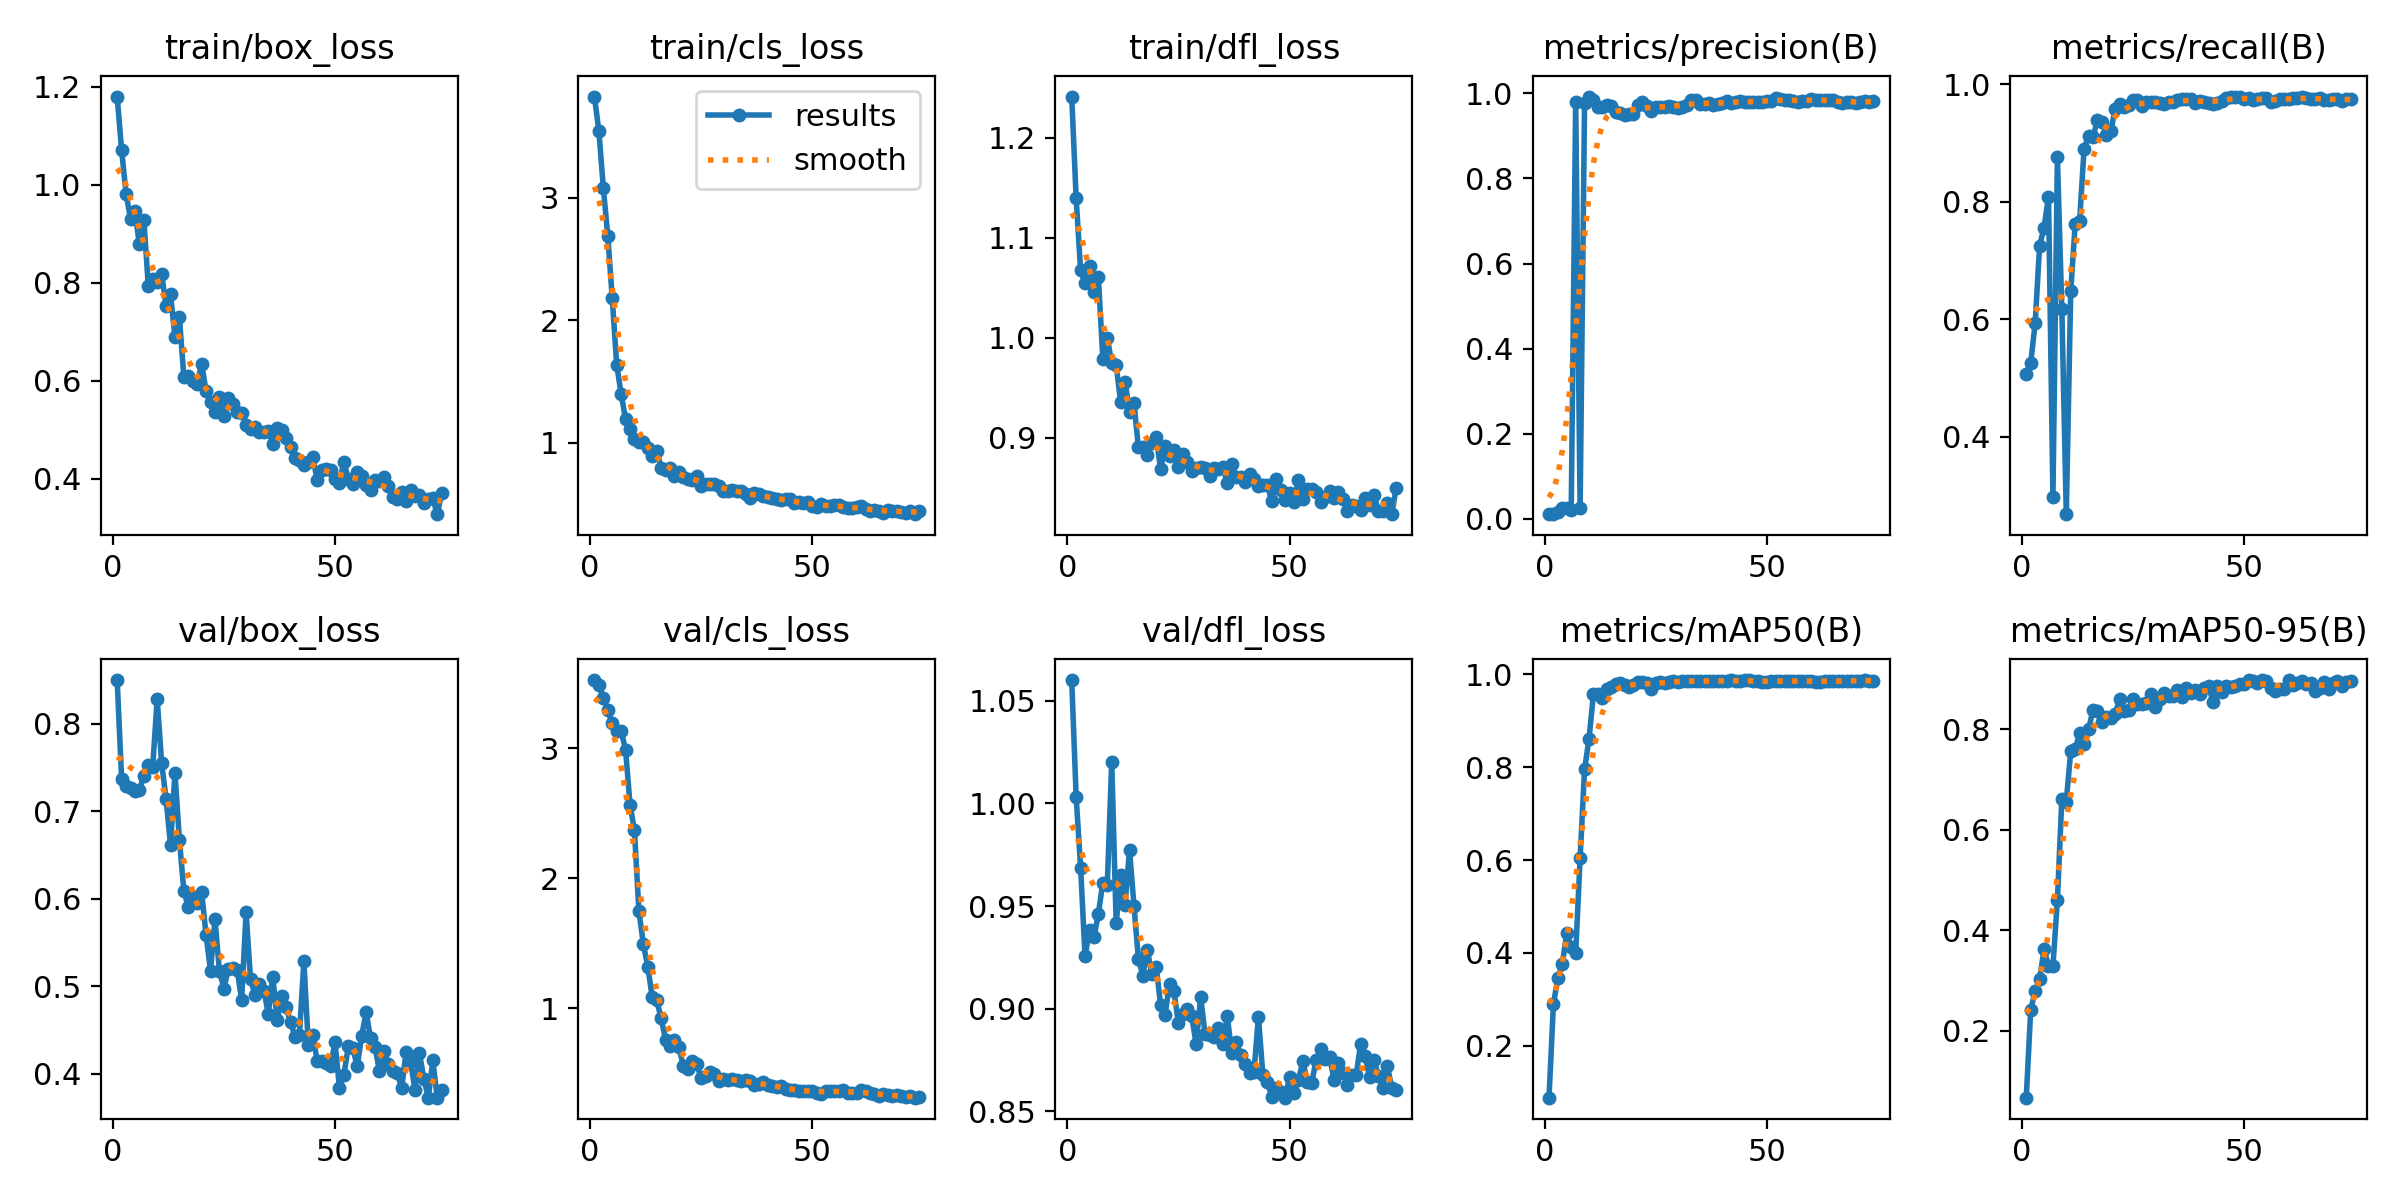

Data behind this chart, as committed beside it:
epoch, time, train/box_loss, train/cls_loss, train/dfl_loss, metrics/precision(B), metrics/recall(B), metrics/mAP50(B), metrics/mAP50-95(B), val/box_loss, val/cls_loss, val/dfl_loss, lr/pg0, lr/pg1, lr/pg2
1, 8.17, 1.18, 3.828, 1.241, 0.01074, 0.5072, 0.08805, 0.0666, 0.8502, 3.524, 1.06, 6.363e-05, 6.363e-05, 6.363e-05
2, 14.39, 1.07, 3.546, 1.139, 0.01232, 0.5263, 0.2897, 0.2414, 0.7368, 3.483, 1.003, 0.000135, 0.000135, 0.000135
3, 20.44, 0.9825, 3.081, 1.067, 0.01679, 0.5928, 0.3468, 0.2787, 0.7292, 3.384, 0.9687, 0.0002049, 0.0002049, 0.0002049
4, 26.6, 0.9305, 2.69, 1.055, 0.02627, 0.7252, 0.3765, 0.3038, 0.7269, 3.293, 0.9254, 0.0002734, 0.0002734, 0.0002734
5, 32.76, 0.9459, 2.183, 1.072, 0.02467, 0.756, 0.4429, 0.3623, 0.7234, 3.191, 0.9384, 0.0003405, 0.0003405, 0.0003405
6, 39.13, 0.8789, 1.639, 1.046, 0.02023, 0.8087, 0.413, 0.329, 0.7248, 3.135, 0.9349, 0.0004061, 0.0004061, 0.0004061
7, 45.59, 0.929, 1.401, 1.06, 0.9791, 0.2981, 0.3988, 0.3292, 0.7405, 3.133, 0.9463, 0.0004703, 0.0004703, 0.0004703
8, 51.74, 0.7944, 1.193, 0.9789, 0.02434, 0.8762, 0.6038, 0.4599, 0.7528, 2.989, 0.9614, 0.000533, 0.000533, 0.000533
9, 58.14, 0.8087, 1.11, 0.9997, 0.9774, 0.6175, 0.7952, 0.661, 0.751, 2.566, 0.9604, 0.0005943, 0.0005943, 0.0005943
10, 64.25, 0.8012, 1.032, 0.9753, 0.9927, 0.2682, 0.8615, 0.6565, 0.8285, 2.367, 1.02, 0.0006541, 0.0006541, 0.0006541
11, 70.57, 0.8187, 1.008, 0.9727, 0.9851, 0.6473, 0.9574, 0.7565, 0.7554, 1.747, 0.9415, 0.0007125, 0.0007125, 0.0007125
12, 76.67, 0.7534, 1.01, 0.9362, 0.9679, 0.7613, 0.9571, 0.7602, 0.7143, 1.494, 0.9649, 0.0007695, 0.0007695, 0.0007695
13, 82.97, 0.7765, 0.9582, 0.956, 0.9672, 0.7673, 0.9493, 0.7926, 0.6613, 1.318, 0.9505, 0.000801, 0.000801, 0.000801
14, 88.99, 0.6895, 0.8915, 0.9263, 0.9729, 0.8893, 0.9677, 0.7711, 0.7442, 1.082, 0.9774, 0.000792, 0.000792, 0.000792
15, 95.09, 0.7299, 0.9342, 0.9345, 0.97, 0.9123, 0.9735, 0.8001, 0.6674, 1.059, 0.9502, 0.000783, 0.000783, 0.000783
16, 101.1, 0.6084, 0.7975, 0.8907, 0.9563, 0.9098, 0.9793, 0.8381, 0.6089, 0.9248, 0.9243, 0.000774, 0.000774, 0.000774
17, 107.5, 0.6103, 0.7814, 0.8913, 0.9531, 0.9385, 0.9813, 0.8362, 0.5905, 0.7561, 0.9161, 0.000765, 0.000765, 0.000765
18, 113.7, 0.6006, 0.7931, 0.8825, 0.9482, 0.9355, 0.9777, 0.8158, 0.6025, 0.7056, 0.9286, 0.000756, 0.000756, 0.000756
19, 119.7, 0.5946, 0.7285, 0.8951, 0.9522, 0.9143, 0.972, 0.8258, 0.5952, 0.7513, 0.917, 0.000747, 0.000747, 0.000747
20, 125.8, 0.6349, 0.7579, 0.9009, 0.9526, 0.9197, 0.977, 0.823, 0.6076, 0.6996, 0.9202, 0.000738, 0.000738, 0.000738
21, 132, 0.5792, 0.7182, 0.8686, 0.9716, 0.9573, 0.9831, 0.8317, 0.5585, 0.5545, 0.9019, 0.000729, 0.000729, 0.000729
22, 138.2, 0.557, 0.7045, 0.8919, 0.9809, 0.9669, 0.9846, 0.86, 0.5176, 0.5342, 0.8971, 0.00072, 0.00072, 0.00072
23, 144.1, 0.5357, 0.6968, 0.8821, 0.9712, 0.9617, 0.9824, 0.836, 0.5769, 0.5931, 0.9119, 0.000711, 0.000711, 0.000711
24, 150.2, 0.567, 0.7291, 0.8882, 0.9596, 0.964, 0.969, 0.8398, 0.5175, 0.5698, 0.9084, 0.000702, 0.000702, 0.000702
25, 156.3, 0.5286, 0.6476, 0.8713, 0.9673, 0.9731, 0.9822, 0.8615, 0.4973, 0.4598, 0.8928, 0.000693, 0.000693, 0.000693
26, 162.3, 0.5651, 0.6677, 0.8841, 0.9677, 0.9722, 0.9842, 0.8515, 0.5197, 0.4787, 0.8973, 0.000684, 0.000684, 0.000684
27, 168.3, 0.5524, 0.6606, 0.8756, 0.9691, 0.9627, 0.9812, 0.8514, 0.5205, 0.5073, 0.9, 0.000675, 0.000675, 0.000675
28, 174.3, 0.536, 0.6629, 0.8666, 0.9715, 0.9694, 0.984, 0.8525, 0.5184, 0.4904, 0.8963, 0.000666, 0.000666, 0.000666
29, 180.4, 0.5353, 0.6449, 0.8702, 0.9675, 0.9693, 0.9856, 0.8701, 0.4844, 0.4374, 0.8825, 0.000657, 0.000657, 0.000657
30, 186.5, 0.51, 0.6092, 0.871, 0.9659, 0.9689, 0.9845, 0.8441, 0.5844, 0.4519, 0.9057, 0.000648, 0.000648, 0.000648
31, 192.2, 0.5022, 0.6102, 0.8697, 0.969, 0.9675, 0.9851, 0.8615, 0.5079, 0.4455, 0.8876, 0.000639, 0.000639, 0.000639
32, 198.2, 0.5049, 0.615, 0.8618, 0.9728, 0.9667, 0.9855, 0.8719, 0.4904, 0.4523, 0.8871, 0.00063, 0.00063, 0.00063
33, 204.4, 0.4965, 0.6081, 0.8698, 0.9834, 0.9695, 0.9865, 0.8668, 0.5024, 0.4471, 0.8864, 0.000621, 0.000621, 0.000621
34, 210.5, 0.4947, 0.6063, 0.8691, 0.9847, 0.9701, 0.9867, 0.8661, 0.4951, 0.4381, 0.8903, 0.000612, 0.000612, 0.000612
35, 216.4, 0.4986, 0.5785, 0.871, 0.975, 0.9731, 0.9861, 0.8791, 0.4685, 0.4489, 0.8828, 0.000603, 0.000603, 0.000603
36, 222.6, 0.4713, 0.552, 0.8547, 0.9752, 0.9754, 0.9854, 0.8645, 0.5109, 0.4359, 0.8962, 0.000594, 0.000594, 0.000594
37, 228.6, 0.5046, 0.5888, 0.874, 0.9763, 0.9753, 0.9857, 0.8817, 0.4614, 0.4084, 0.8783, 0.000585, 0.000585, 0.000585
38, 234.5, 0.4998, 0.5848, 0.8607, 0.9724, 0.9756, 0.9856, 0.8721, 0.489, 0.4177, 0.8838, 0.000576, 0.000576, 0.000576
39, 240.6, 0.484, 0.5667, 0.861, 0.9759, 0.9672, 0.9851, 0.878, 0.4757, 0.4291, 0.8774, 0.000567, 0.000567, 0.000567
40, 246.6, 0.4643, 0.5565, 0.856, 0.9772, 0.9721, 0.9852, 0.8716, 0.4593, 0.4124, 0.8728, 0.000558, 0.000558, 0.000558
41, 252.7, 0.4434, 0.5507, 0.864, 0.9814, 0.9703, 0.9868, 0.8835, 0.4418, 0.3998, 0.8685, 0.000549, 0.000549, 0.000549
42, 258.7, 0.4377, 0.5395, 0.8585, 0.9777, 0.9676, 0.9875, 0.8869, 0.4441, 0.3969, 0.8692, 0.00054, 0.00054, 0.00054
43, 264.6, 0.4275, 0.5354, 0.8518, 0.9807, 0.9669, 0.9859, 0.8554, 0.5285, 0.4048, 0.8961, 0.000531, 0.000531, 0.000531
44, 270.6, 0.434, 0.5372, 0.8531, 0.982, 0.9679, 0.9866, 0.886, 0.4325, 0.38, 0.8676, 0.000522, 0.000522, 0.000522
45, 276.5, 0.4451, 0.5401, 0.8529, 0.9804, 0.971, 0.9873, 0.8755, 0.4442, 0.3685, 0.8641, 0.000513, 0.000513, 0.000513
46, 282.6, 0.3973, 0.5085, 0.8367, 0.9803, 0.9765, 0.988, 0.8871, 0.4145, 0.3687, 0.8571, 0.000504, 0.000504, 0.000504
47, 288.5, 0.4187, 0.5161, 0.8591, 0.9797, 0.9784, 0.9867, 0.884, 0.4148, 0.3621, 0.8614, 0.000495, 0.000495, 0.000495
48, 294.5, 0.4209, 0.5092, 0.8479, 0.9802, 0.9789, 0.985, 0.8868, 0.4124, 0.3641, 0.8594, 0.000486, 0.000486, 0.000486
49, 300.4, 0.419, 0.5151, 0.8377, 0.98, 0.9775, 0.9841, 0.8904, 0.4083, 0.3597, 0.8566, 0.000477, 0.000477, 0.000477
50, 306.5, 0.3992, 0.4823, 0.8454, 0.9812, 0.9748, 0.9842, 0.8906, 0.4357, 0.3657, 0.8666, 0.000468, 0.000468, 0.000468
51, 312.6, 0.3925, 0.4773, 0.8358, 0.9829, 0.9763, 0.985, 0.8976, 0.384, 0.3507, 0.8587, 0.000459, 0.000459, 0.000459
52, 318.6, 0.4349, 0.5022, 0.858, 0.9892, 0.9724, 0.9855, 0.8959, 0.3982, 0.3408, 0.8654, 0.00045, 0.00045, 0.00045
53, 324.4, 0.3989, 0.4839, 0.8386, 0.9863, 0.9747, 0.986, 0.8918, 0.4311, 0.3595, 0.8743, 0.000441, 0.000441, 0.000441
54, 330.2, 0.3903, 0.4819, 0.8488, 0.9849, 0.9763, 0.9868, 0.8985, 0.4294, 0.3653, 0.8644, 0.000432, 0.000432, 0.000432
55, 336.1, 0.4144, 0.4948, 0.8493, 0.9835, 0.9756, 0.9867, 0.8969, 0.4084, 0.36, 0.8639, 0.000423, 0.000423, 0.000423
56, 341.9, 0.4063, 0.4893, 0.8459, 0.983, 0.969, 0.9853, 0.8828, 0.4426, 0.3652, 0.8752, 0.000414, 0.000414, 0.000414
57, 347.9, 0.3867, 0.4769, 0.8355, 0.9797, 0.971, 0.9855, 0.8774, 0.4705, 0.3715, 0.8803, 0.0004051, 0.0004051, 0.0004051
58, 353.7, 0.3775, 0.464, 0.841, 0.9825, 0.9739, 0.9859, 0.8812, 0.4406, 0.3492, 0.8754, 0.0003961, 0.0003961, 0.0003961
59, 359.5, 0.3973, 0.4703, 0.8465, 0.9824, 0.9749, 0.9863, 0.8807, 0.431, 0.3473, 0.8765, 0.0003871, 0.0003871, 0.0003871
60, 365.5, 0.3963, 0.4773, 0.8397, 0.9868, 0.9748, 0.9857, 0.8982, 0.4027, 0.3492, 0.8654, 0.0003781, 0.0003781, 0.0003781
... 14 more rows
